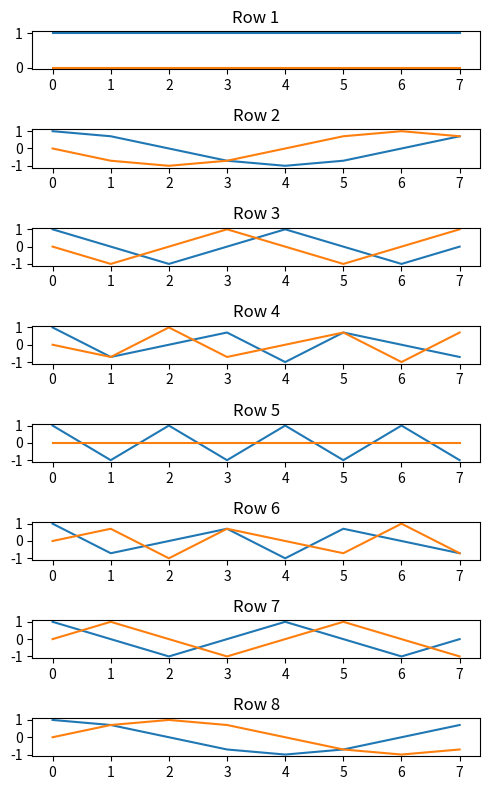

Write the Python code that produced this figure.
import numpy as np
import math
import matplotlib.pyplot as plt

N = 8
X = []

F = np.zeros((N, N), dtype=np.complex128)
for i in range(N):
	for k in range(N):
		F[i, k] = math.e ** (-2 * np.pi * 1j * k * i  / N)

fig, axs = plt.subplots(N, figsize=(5, 8))

for i in range(N):
    axs[i].plot(np.real(F[i, :]))
    axs[i].set_title(f'Row {i+1}')

    axs[i].plot(np.imag(F[i, :]))
    axs[i].set_title(f'Row {i+1}')

print(np.allclose(np.eye(N), F.dot(F.T.conj()) / N, atol=1e-3))


plt.tight_layout()

plt.savefig('ex1.png', format='png')  
plt.savefig('ex1.pdf', format='pdf')

# plt.show()
